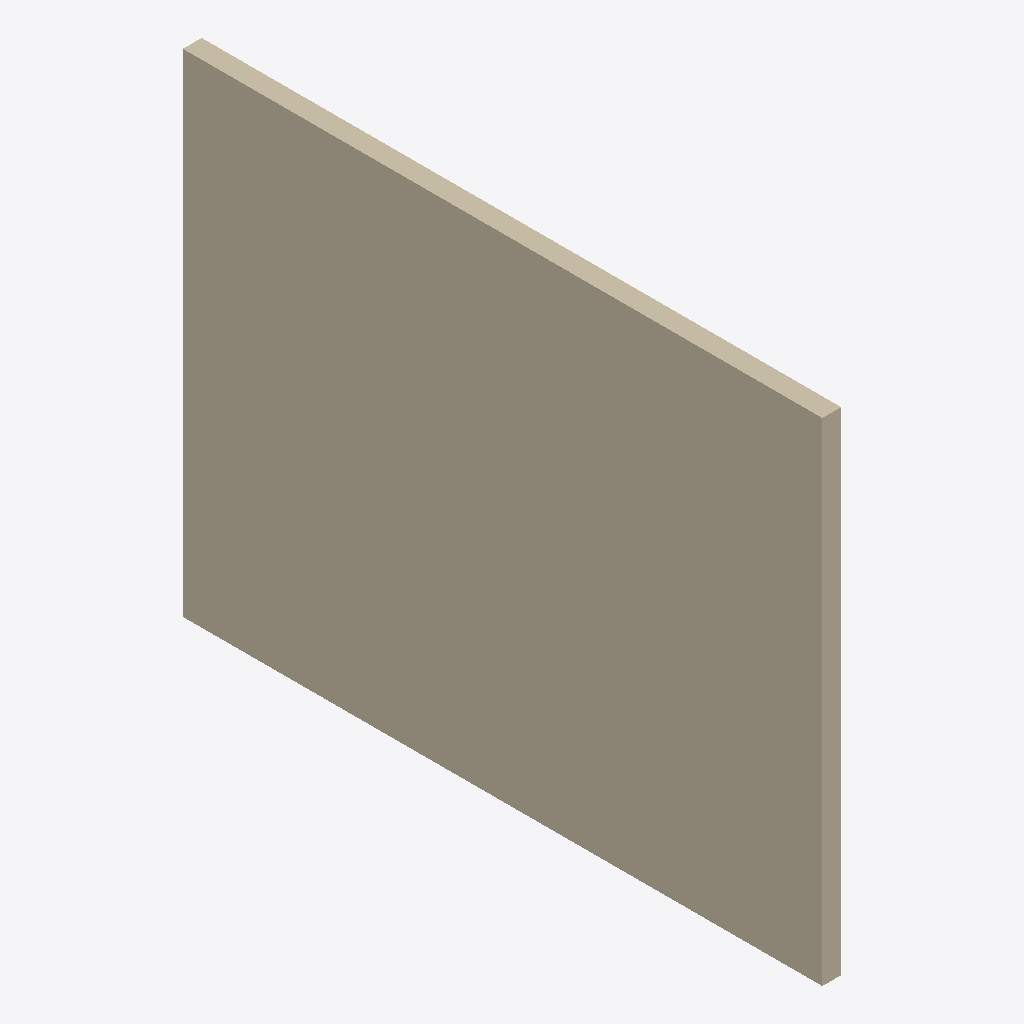
Isometric view of an IFC building model (IFC-SPF (STEP), schema IFC4, length unit metre), seen from the south-west, elements coloured by IFC class: 1 wall (beige).
Extent 0.1 m × 3.9 m × 3.0 m (x, y, z). Elements (1): 1 IfcWallStandardCase.

HEADER;
FILE_DESCRIPTION(('ViewDefinition [CoordinationView]'),'2;1');
FILE_NAME('','2026-07-06T13:15:14',(''),(''),'IfcOpenShell 0.8.5-1c5b825','IfcOpenShell 0.8.5-1c5b825','');
FILE_SCHEMA(('IFC4'));
ENDSEC;
DATA;
#11=IFCPROJECT('23tzKN_VT4O9oZkcxt_LVJ',#5,'3 BHK Apartment Plan',$,$,$,$,(#8),#10);
#30=IFCWALLSTANDARDCASE('1ZvD$mC1nDIvokxzkvcIOE',$,'int_liv_kit',$,$,#18,#29,$,$);
ENDSEC;
